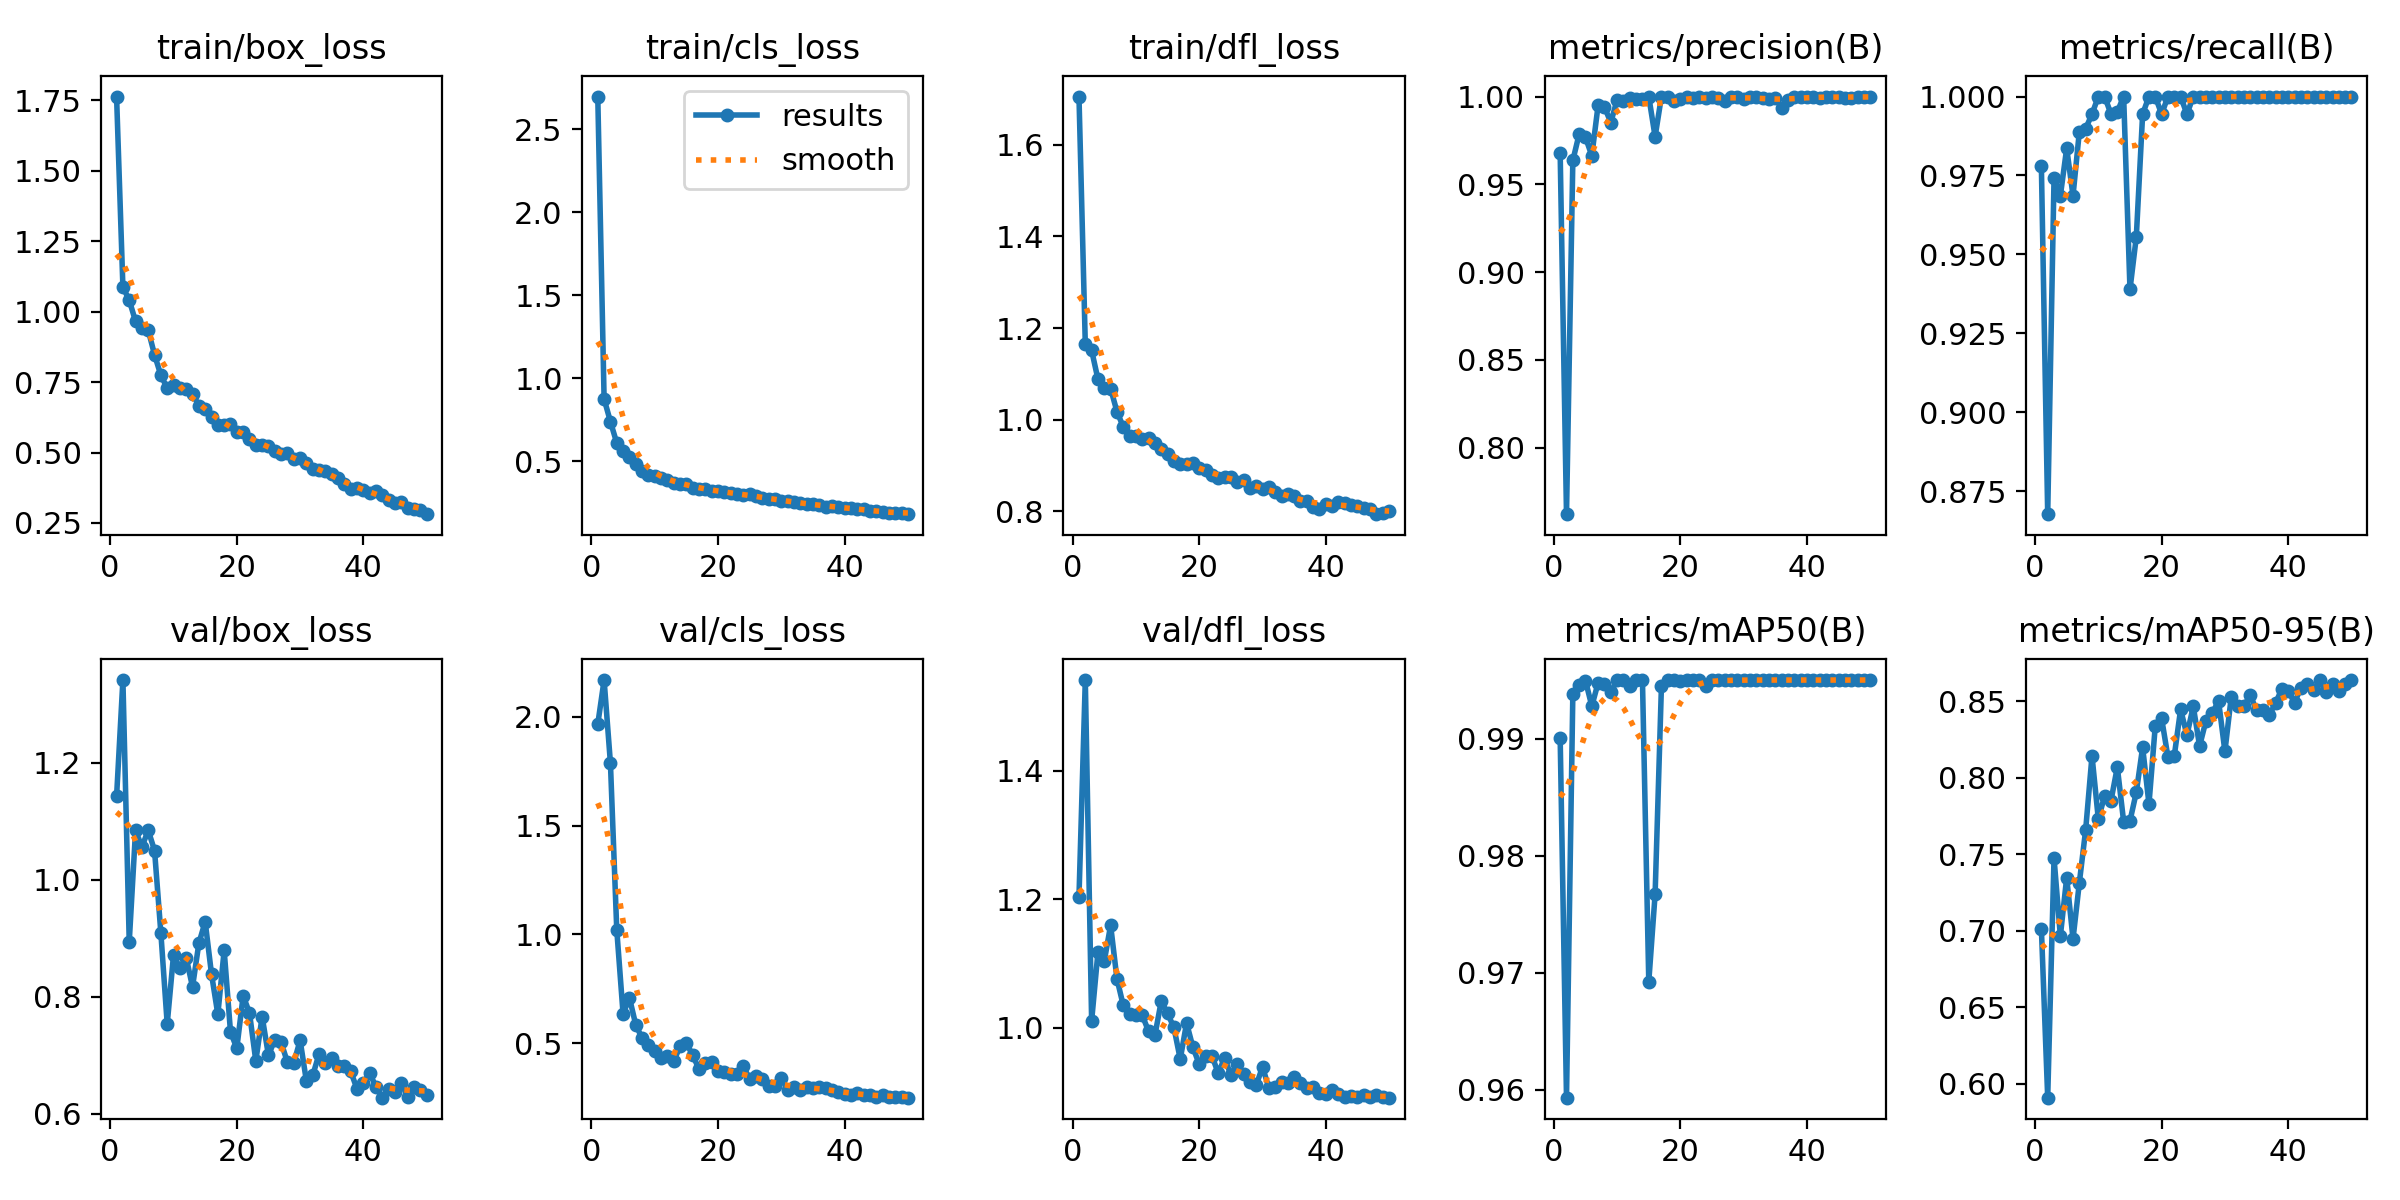

Source data for this figure (header and first rows):
epoch, time, train/box_loss, train/cls_loss, train/dfl_loss, metrics/precision(B), metrics/recall(B), metrics/mAP50(B), metrics/mAP50-95(B), val/box_loss, val/cls_loss, val/dfl_loss, lr/pg0, lr/pg1, lr/pg2
1, 63, 1.762, 2.697, 1.706, 0.9677, 0.978, 0.99, 0.7015, 1.143, 1.966, 1.204, 0.000545, 0.000545, 0.000545
2, 118.8, 1.087, 0.8741, 1.165, 0.7621, 0.8677, 0.9593, 0.591, 1.342, 2.169, 1.541, 0.001079, 0.001079, 0.001079
3, 175.8, 1.04, 0.7374, 1.151, 0.9636, 0.9742, 0.9938, 0.7475, 0.8939, 1.786, 1.011, 0.001591, 0.001591, 0.001591
4, 243, 0.9653, 0.6087, 1.088, 0.9787, 0.9686, 0.9946, 0.6967, 1.085, 1.021, 1.118, 0.001568, 0.001568, 0.001568
5, 312.1, 0.9401, 0.5575, 1.07, 0.9768, 0.9837, 0.995, 0.7347, 1.056, 0.6332, 1.104, 0.001535, 0.001535, 0.001535
6, 388.2, 0.9341, 0.5247, 1.068, 0.9663, 0.9686, 0.9928, 0.6948, 1.085, 0.709, 1.16, 0.001502, 0.001502, 0.001502
7, 464.4, 0.8464, 0.4833, 1.017, 0.9952, 0.9889, 0.9948, 0.7314, 1.05, 0.584, 1.077, 0.001469, 0.001469, 0.001469
8, 542.3, 0.774, 0.441, 0.9838, 0.994, 0.9899, 0.9947, 0.7661, 0.9087, 0.5226, 1.035, 0.001436, 0.001436, 0.001436
9, 638.1, 0.7283, 0.4183, 0.9644, 0.9852, 0.9944, 0.994, 0.8143, 0.7534, 0.49, 1.022, 0.001403, 0.001403, 0.001403
10, 741.3, 0.7408, 0.4084, 0.9648, 0.9983, 1, 0.995, 0.7729, 0.8717, 0.4628, 1.02, 0.00137, 0.00137, 0.00137
11, 841.5, 0.7286, 0.3997, 0.9581, 0.9973, 1, 0.995, 0.7883, 0.849, 0.432, 1.02, 0.001337, 0.001337, 0.001337
12, 943.8, 0.7239, 0.3869, 0.9597, 0.9991, 0.9944, 0.9945, 0.785, 0.8669, 0.442, 0.9948, 0.001304, 0.001304, 0.001304
13, 1053, 0.7081, 0.3704, 0.9494, 0.9986, 0.9952, 0.995, 0.8069, 0.8168, 0.4157, 0.9885, 0.001271, 0.001271, 0.001271
14, 1159, 0.6663, 0.3639, 0.9359, 0.9984, 1, 0.995, 0.7712, 0.8913, 0.4861, 1.042, 0.001238, 0.001238, 0.001238
15, 1269, 0.6543, 0.3591, 0.9257, 1, 0.9389, 0.9692, 0.7718, 0.9283, 0.5016, 1.022, 0.001205, 0.001205, 0.001205
16, 1383, 0.6258, 0.3384, 0.9087, 0.9771, 0.9556, 0.9767, 0.7905, 0.8388, 0.4433, 1.001, 0.001172, 0.001172, 0.001172
17, 1502, 0.5968, 0.3286, 0.9028, 1, 0.9944, 0.9945, 0.8199, 0.7699, 0.381, 0.9514, 0.001139, 0.001139, 0.001139
18, 1624, 0.5964, 0.3336, 0.9021, 1, 1, 0.995, 0.7828, 0.8793, 0.4098, 1.007, 0.001106, 0.001106, 0.001106
19, 1750, 0.6027, 0.3219, 0.9047, 0.9975, 1, 0.995, 0.834, 0.7397, 0.4125, 0.97, 0.001073, 0.001073, 0.001073
20, 1880, 0.5714, 0.3189, 0.8941, 0.9984, 0.9944, 0.9949, 0.8387, 0.712, 0.3722, 0.9434, 0.00104, 0.00104, 0.00104
21, 2051, 0.5726, 0.3134, 0.8908, 1, 1, 0.995, 0.8135, 0.8015, 0.3659, 0.9557, 0.001007, 0.001007, 0.001007
22, 2197, 0.5496, 0.3051, 0.8778, 0.9994, 1, 0.995, 0.8143, 0.7724, 0.3569, 0.957, 0.0009739, 0.0009739, 0.0009739
23, 2395, 0.526, 0.3027, 0.8732, 1, 1, 0.995, 0.8446, 0.6902, 0.3592, 0.9294, 0.0009409, 0.0009409, 0.0009409
24, 2569, 0.5278, 0.2959, 0.8739, 0.9989, 0.9944, 0.9945, 0.8279, 0.7661, 0.3929, 0.953, 0.0009078, 0.0009078, 0.0009078
25, 2749, 0.5228, 0.3014, 0.8748, 1, 1, 0.995, 0.8466, 0.6995, 0.3352, 0.9268, 0.0008748, 0.0008748, 0.0008748
26, 2907, 0.5045, 0.289, 0.8641, 0.9991, 1, 0.995, 0.8207, 0.7267, 0.351, 0.944, 0.0008418, 0.0008418, 0.0008418
27, 3087, 0.4955, 0.2797, 0.8682, 0.9972, 1, 0.995, 0.8372, 0.7219, 0.3363, 0.9276, 0.0008088, 0.0008088, 0.0008088
28, 3268, 0.4982, 0.2693, 0.8495, 1, 1, 0.995, 0.8424, 0.6876, 0.302, 0.9158, 0.0007758, 0.0007758, 0.0007758
29, 3427, 0.4766, 0.2686, 0.8552, 1, 1, 0.995, 0.85, 0.6865, 0.3027, 0.9107, 0.0007428, 0.0007428, 0.0007428
30, 3584, 0.4803, 0.2609, 0.8492, 0.9988, 1, 0.995, 0.8172, 0.7256, 0.3382, 0.9394, 0.0007098, 0.0007098, 0.0007098
31, 3750, 0.4628, 0.262, 0.8526, 1, 1, 0.995, 0.8527, 0.6553, 0.2864, 0.9065, 0.0006768, 0.0006768, 0.0006768
32, 3954, 0.4431, 0.2503, 0.8414, 1, 1, 0.995, 0.8471, 0.6655, 0.2969, 0.9078, 0.0006438, 0.0006438, 0.0006438
33, 4158, 0.4394, 0.2497, 0.8319, 0.9992, 1, 0.995, 0.8469, 0.7024, 0.285, 0.9162, 0.0006108, 0.0006108, 0.0006108
34, 4388, 0.4346, 0.2397, 0.8379, 0.9985, 1, 0.995, 0.8537, 0.6873, 0.2963, 0.9149, 0.0005778, 0.0005778, 0.0005778
35, 4613, 0.4226, 0.2384, 0.834, 0.9994, 1, 0.995, 0.8443, 0.6949, 0.2957, 0.9234, 0.0005448, 0.0005448, 0.0005448
36, 4871, 0.4096, 0.2341, 0.8215, 0.9936, 1, 0.995, 0.8444, 0.681, 0.3003, 0.9135, 0.0005118, 0.0005118, 0.0005118
37, 5094, 0.39, 0.2222, 0.821, 0.998, 1, 0.995, 0.8409, 0.6817, 0.2937, 0.9058, 0.0004788, 0.0004788, 0.0004788
38, 5327, 0.3722, 0.226, 0.8093, 1, 1, 0.995, 0.8487, 0.6722, 0.2854, 0.9078, 0.0004458, 0.0004458, 0.0004458
39, 5565, 0.3735, 0.2235, 0.8054, 1, 1, 0.995, 0.8581, 0.642, 0.2769, 0.8992, 0.0004127, 0.0004127, 0.0004127
40, 5768, 0.3659, 0.218, 0.8149, 1, 1, 0.995, 0.8568, 0.6523, 0.266, 0.8968, 0.0003797, 0.0003797, 0.0003797
41, 5997, 0.3575, 0.215, 0.8121, 1, 1, 0.995, 0.8489, 0.6689, 0.262, 0.9035, 0.0003467, 0.0003467, 0.0003467
42, 6224, 0.3627, 0.2103, 0.8209, 0.9993, 1, 0.995, 0.8588, 0.6458, 0.2698, 0.8973, 0.0003137, 0.0003137, 0.0003137
43, 6481, 0.3489, 0.2086, 0.8175, 0.9995, 1, 0.995, 0.861, 0.6273, 0.262, 0.8922, 0.0002807, 0.0002807, 0.0002807
44, 6729, 0.3318, 0.201, 0.8132, 1, 1, 0.995, 0.8572, 0.6419, 0.2627, 0.8943, 0.0002477, 0.0002477, 0.0002477
45, 6994, 0.3225, 0.1985, 0.8104, 1, 1, 0.995, 0.8635, 0.6377, 0.251, 0.8932, 0.0002147, 0.0002147, 0.0002147
46, 7253, 0.3241, 0.1936, 0.8064, 0.9994, 1, 0.995, 0.8559, 0.6521, 0.2603, 0.8961, 0.0001817, 0.0001817, 0.0001817
47, 7554, 0.3045, 0.1867, 0.8052, 0.9994, 1, 0.995, 0.8613, 0.6287, 0.2545, 0.8918, 0.0001487, 0.0001487, 0.0001487
48, 7828, 0.3004, 0.1855, 0.7932, 0.9995, 1, 0.995, 0.8569, 0.6459, 0.2537, 0.8962, 0.0001157, 0.0001157, 0.0001157
49, 8113, 0.2966, 0.188, 0.795, 1, 1, 0.995, 0.8611, 0.6411, 0.2544, 0.8928, 8.26832e-05, 8.26832e-05, 8.26832e-05
50, 8409, 0.2813, 0.1797, 0.7997, 1, 1, 0.995, 0.8638, 0.6324, 0.2492, 0.8914, 4.96766e-05, 4.96766e-05, 4.96766e-05
